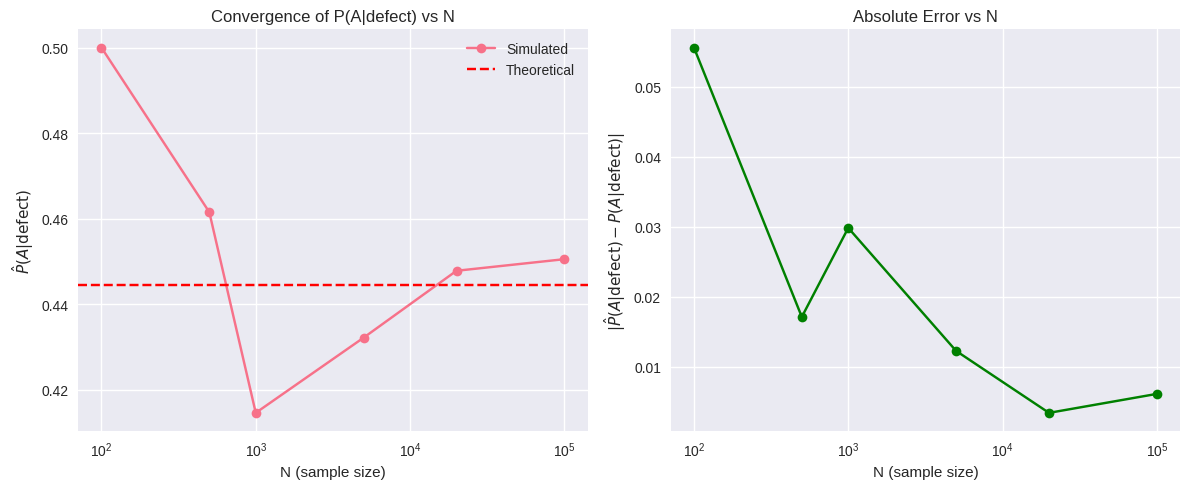
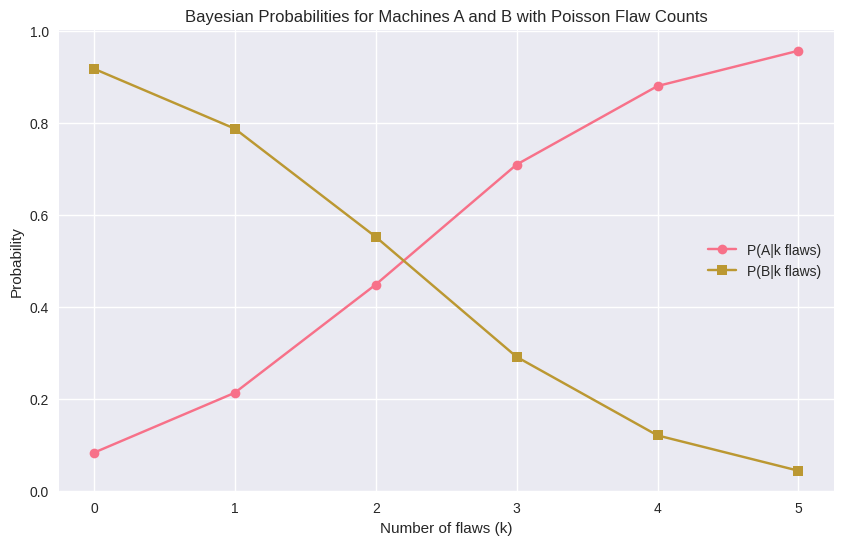

Source code (Python) for these figures, in order:
# Applied Probability and Statistics - Programming Assignment 2 Solution
#By Paz Lieghton - Version 0.1


import numpy as np
import matplotlib.pyplot as plt
from scipy.stats import poisson
import seaborn as sns #-> CHECK IF NEEDED USE THE PYTHON GRAPH Galery 



#Plt Style document
plt.style.use('seaborn-v0_8')
sns.set_palette("husl")

# Part A: Exact Calculation with Bayes' Theorem

# Given data
P_A = 0.20
P_B = 0.50
P_C = 0.30
P_defect_given_A = 0.10
P_defect_given_B = 0.02
P_defect_given_C = 0.05

print("=== PART A: Exact Calculation with Bayes' Theorem ===")

# A.1: Law of Total Probability to compute P(defect)
P_defect = (P_defect_given_A * P_A + 
           P_defect_given_B * P_B + 
           P_defect_given_C * P_C)
print(f"A.1: P(defect) = {P_defect:.4f}")

# A.2: Apply Bayes' theorem to compute conditional probabilities
P_A_given_defect = (P_defect_given_A * P_A) / P_defect
P_B_given_defect = (P_defect_given_B * P_B) / P_defect
P_C_given_defect = (P_defect_given_C * P_C) / P_defect

print(f"A.2: P(A|defect) = {P_A_given_defect:.4f}")
print(f"      P(B|defect) = {P_B_given_defect:.4f}")
print(f"      P(C|defect) = {P_C_given_defect:.4f}")

# Verify they sum to 1
print(f"      Sum = {P_A_given_defect + P_B_given_defect + P_C_given_defect:.4f}")

# A.3: Repeat for non-defective items
P_not_defect = 1 - P_defect
P_defect_given_A_not = 1 - P_defect_given_A
P_defect_given_B_not = 1 - P_defect_given_B
P_defect_given_C_not = 1 - P_defect_given_C

P_A_given_not_defect = (P_defect_given_A_not * P_A) / P_not_defect
P_B_given_not_defect = (P_defect_given_B_not * P_B) / P_not_defect
P_C_given_not_defect = (P_defect_given_C_not * P_C) / P_not_defect

print(f"A.3: P(A|not defect) = {P_A_given_not_defect:.4f}")
print(f"      P(B|not defect) = {P_B_given_not_defect:.4f}")
print(f"      P(C|not defect) = {P_C_given_not_defect:.4f}")

# A.4: Intuitive explanation
print("\nA.4: Intuitive explanation:")
print("Machine B has the smallest P(B|defect) because although it produces 50% of items,")
print("it only has a 2% defect rate. In contrast, machine A has a 10% defect rate but")
print("only produces 20% of items. Therefore, even though machine B produces more items,")
print("its low defect rate means that when we observe a defective item, it's less likely")
print("to have come from machine B.")

# Part B: Monte Carlo Verification

print("\n=== PART B: Monte Carlo Verification ===")

def monte_carlo_simulation(N=100000):
    # Step 1: Sample which machine produced each item
    machines = np.random.choice(['A', 'B', 'C'], size=N, p=[P_A, P_B, P_C])
    
    # Step 2: For each machine, sample whether the item is defective
    defects = []
    for machine in machines:
        if machine == 'A':
            defect_prob = P_defect_given_A
        elif machine == 'B':
            defect_prob = P_defect_given_B
        else:  # machine == 'C'
            defect_prob = P_defect_given_C
            
        defects.append(np.random.binomial(1, defect_prob))
    
    defects = np.array(defects)
    
    # Calculate simulated probabilities for defective items
    defective_indices = np.where(defects == 1)[0]
    A_count_defective = np.sum(machines[defective_indices] == 'A')
    B_count_defective = np.sum(machines[defective_indices] == 'B')
    C_count_defective = np.sum(machines[defective_indices] == 'C')
    
    total_defective = len(defective_indices)
    
    # Calculate probabilities
    P_A_given_defect_sim = A_count_defective / total_defective if total_defective > 0 else 0
    P_B_given_defect_sim = B_count_defective / total_defective if total_defective > 0 else 0
    P_C_given_defect_sim = C_count_defective / total_defective if total_defective > 0 else 0
    
    # Calculate probabilities for non-defective items
    non_defective_indices = np.where(defects == 0)[0]
    A_count_non_defective = np.sum(machines[non_defective_indices] == 'A')
    B_count_non_defective = np.sum(machines[non_defective_indices] == 'B')
    C_count_non_defective = np.sum(machines[non_defective_indices] == 'C')
    
    total_non_defective = len(non_defective_indices)
    
    # Calculate probabilities
    P_A_given_not_defect_sim = A_count_non_defective / total_non_defective if total_non_defective > 0 else 0
    P_B_given_not_defect_sim = B_count_non_defective / total_non_defective if total_non_defective > 0 else 0
    P_C_given_not_defect_sim = C_count_non_defective / total_non_defective if total_non_defective > 0 else 0
    
    return (P_A_given_defect_sim, P_B_given_defect_sim, P_C_given_defect_sim,
            P_A_given_not_defect_sim, P_B_given_not_defect_sim, P_C_given_not_defect_sim)

# Run simulation with N=100000
sim_results = monte_carlo_simulation(100000)
print(f"B.2: Simulated P(A|defect) = {sim_results[0]:.4f}")
print(f"      Simulated P(B|defect) = {sim_results[1]:.4f}")
print(f"      Simulated P(C|defect) = {sim_results[2]:.4f}")

print(f"B.3: Simulated P(A|not defect) = {sim_results[3]:.4f}")
print(f"      Simulated P(B|not defect) = {sim_results[4]:.4f}")
print(f"      Simulated P(C|not defect) = {sim_results[5]:.4f}")

# Compare with theoretical values
print("\nB.4: Comparison between theoretical and simulated results")
print("For defective items:")
print(f"Theoretical  P(A|defect) = {P_A_given_defect:.4f} | Simulated = {sim_results[0]:.4f}")
print(f"Theoretical  P(B|defect) = {P_B_given_defect:.4f} | Simulated = {sim_results[1]:.4f}")
print(f"Theoretical  P(C|defect) = {P_C_given_defect:.4f} | Simulated = {sim_results[2]:.4f}")

# Part C: Convergence as a Function of N

print("\n=== PART C: Convergence Analysis ===")

def convergence_analysis():
    N_values = [100, 500, 1000, 5000, 20000, 100000]
    P_A_given_defect_estimates = []
    
    for N in N_values:
        # Run simulation
        sim_results = monte_carlo_simulation(N)
        P_A_given_defect_estimates.append(sim_results[0])
        
    # Calculate absolute errors
    errors = [abs(est - P_A_given_defect) for est in P_A_given_defect_estimates]
    
    # Plot results
    plt.figure(figsize=(12, 5))
    
    plt.subplot(1, 2, 1)
    plt.semilogx(N_values, P_A_given_defect_estimates, 'o-', label='Simulated')
    plt.axhline(y=P_A_given_defect, color='r', linestyle='--', label='Theoretical')
    plt.xlabel('N (sample size)')
    plt.ylabel(r'$\hat{P}(A|\text{defect})$')
    plt.title('Convergence of P(A|defect) vs N')
    plt.legend()
    plt.grid(True)
    
    plt.subplot(1, 2, 2)
    plt.semilogx(N_values, errors, 'o-', color='green')
    plt.xlabel('N (sample size)')
    plt.ylabel(r'$|\hat{P}(A|\text{defect}) - P(A|\text{defect})|$')
    plt.title('Absolute Error vs N')
    plt.grid(True)
    
    plt.tight_layout()
    plt.show()
    
    # Find N where error is within 1%
    target_error = 0.01 * P_A_given_defect
    for i, (N, error) in enumerate(zip(N_values, errors)):
        if error <= target_error:
            print(f"Convergence achieved to within 1% at N = {N} (error = {error:.6f})")
            break
    else:
        print("Convergence to 1% not achieved within tested range")
        
    return N_values, P_A_given_defect_estimates

# Run convergence analysis
N_vals, estimates = convergence_analysis()

# Part D: Extension to the Poisson Distribution

print("\n=== PART D: Poisson Distribution Extension ===")

# Given data for Poisson extension
P_A_poisson = 0.40  # P(A)
P_B_poisson = 0.60  # P(B)
mu_A = 3
mu_B = 1

def poisson_pmf(k, mu):
    """Calculate Poisson probability mass function"""
    return poisson.pmf(k, mu)

# D.1: Write down the Poisson PMF and express conditional probabilities
print("D.1: Poisson PMF is P(X=k|μ) = μ^k * e^(-μ) / k!")
print(f"P(k flaws | A) = {mu_A}^k * e^(-{mu_A}) / k!")
print(f"P(k flaws | B) = {mu_B}^k * e^(-{mu_B}) / k!")

# D.2: Apply Bayes' theorem to derive P(A|k flaws)
def bayes_poisson_A(k):
    """Calculate P(A|k flaws) using Bayes' theorem"""
    # P(k flaws | A) * P(A)
    numerator = poisson_pmf(k, mu_A) * P_A_poisson
    
    # P(k flaws | B) * P(B)
    denominator = (poisson_pmf(k, mu_A) * P_A_poisson + 
                  poisson_pmf(k, mu_B) * P_B_poisson)
    
    return numerator / denominator

# D.3: Evaluate numerically and plot
k_values = list(range(6))
P_A_given_k = [bayes_poisson_A(k) for k in k_values]
P_B_given_k = [1 - p for p in P_A_given_k]  # Since only A or B

print("D.3: Numerical evaluation")
for k, p_A in enumerate(P_A_given_k):
    print(f"k = {k}: P(A|k flaws) = {p_A:.4f}")

# Plot the results
plt.figure(figsize=(10, 6))
plt.plot(k_values, P_A_given_k, 'o-', label='P(A|k flaws)')
plt.plot(k_values, P_B_given_k, 's-', label='P(B|k flaws)')
plt.xlabel('Number of flaws (k)')
plt.ylabel('Probability')
plt.title('Bayesian Probabilities for Machines A and B with Poisson Flaw Counts')
plt.legend()
plt.grid(True)
plt.show()

# Explain the trend
print("\nIntuitive explanation:")
print("As k increases, the probability P(A|k flaws) increases because:")
print("- Machine A has higher mean number of flaws (μ_A = 3 vs μ_B = 1)")
print("- Observing a large number of flaws makes it more likely that the item came from machine A")
print("- The Poisson distribution with higher mean is more likely to produce larger k values")

# D.4: Monte Carlo verification for k=2
def monte_carlo_poisson_verification():
    N = 200000
    k_2_count_A = 0
    k_2_count_B = 0
    total_k_2 = 0
    
    # Generate items according to machine probabilities
    for _ in range(N):
        # Sample which machine produced it
        if np.random.rand() < P_A_poisson:
            # Machine A: sample from Poisson with μ=3
            flaws = np.random.poisson(mu_A)
            if flaws == 2:
                k_2_count_A += 1
                total_k_2 += 1
        else:
            # Machine B: sample from Poisson with μ=1
            flaws = np.random.poisson(mu_B)
            if flaws == 2:
                k_2_count_B += 1
                total_k_2 += 1
    
    # Estimate P(A|k=2) from simulation
    if total_k_2 > 0:
        simulated_A_given_2 = k_2_count_A / total_k_2
        theoretical_A_given_2 = bayes_poisson_A(2)
        print(f"\nD.4: Monte Carlo verification for k=2:")
        print(f"Theoretical P(A|k=2) = {theoretical_A_given_2:.6f}")
        print(f"Simulated P(A|k=2) = {simulated_A_given_2:.6f}")
        print(f"Difference = {abs(simulated_A_given_2 - theoretical_A_given_2):.6f}")
    else:
        print("No items with k=2 found in simulation")

# Run Monte Carlo verification
import numpy as np

monte_carlo_poisson_verification()

print("\nAll calculations completed successfully!")
